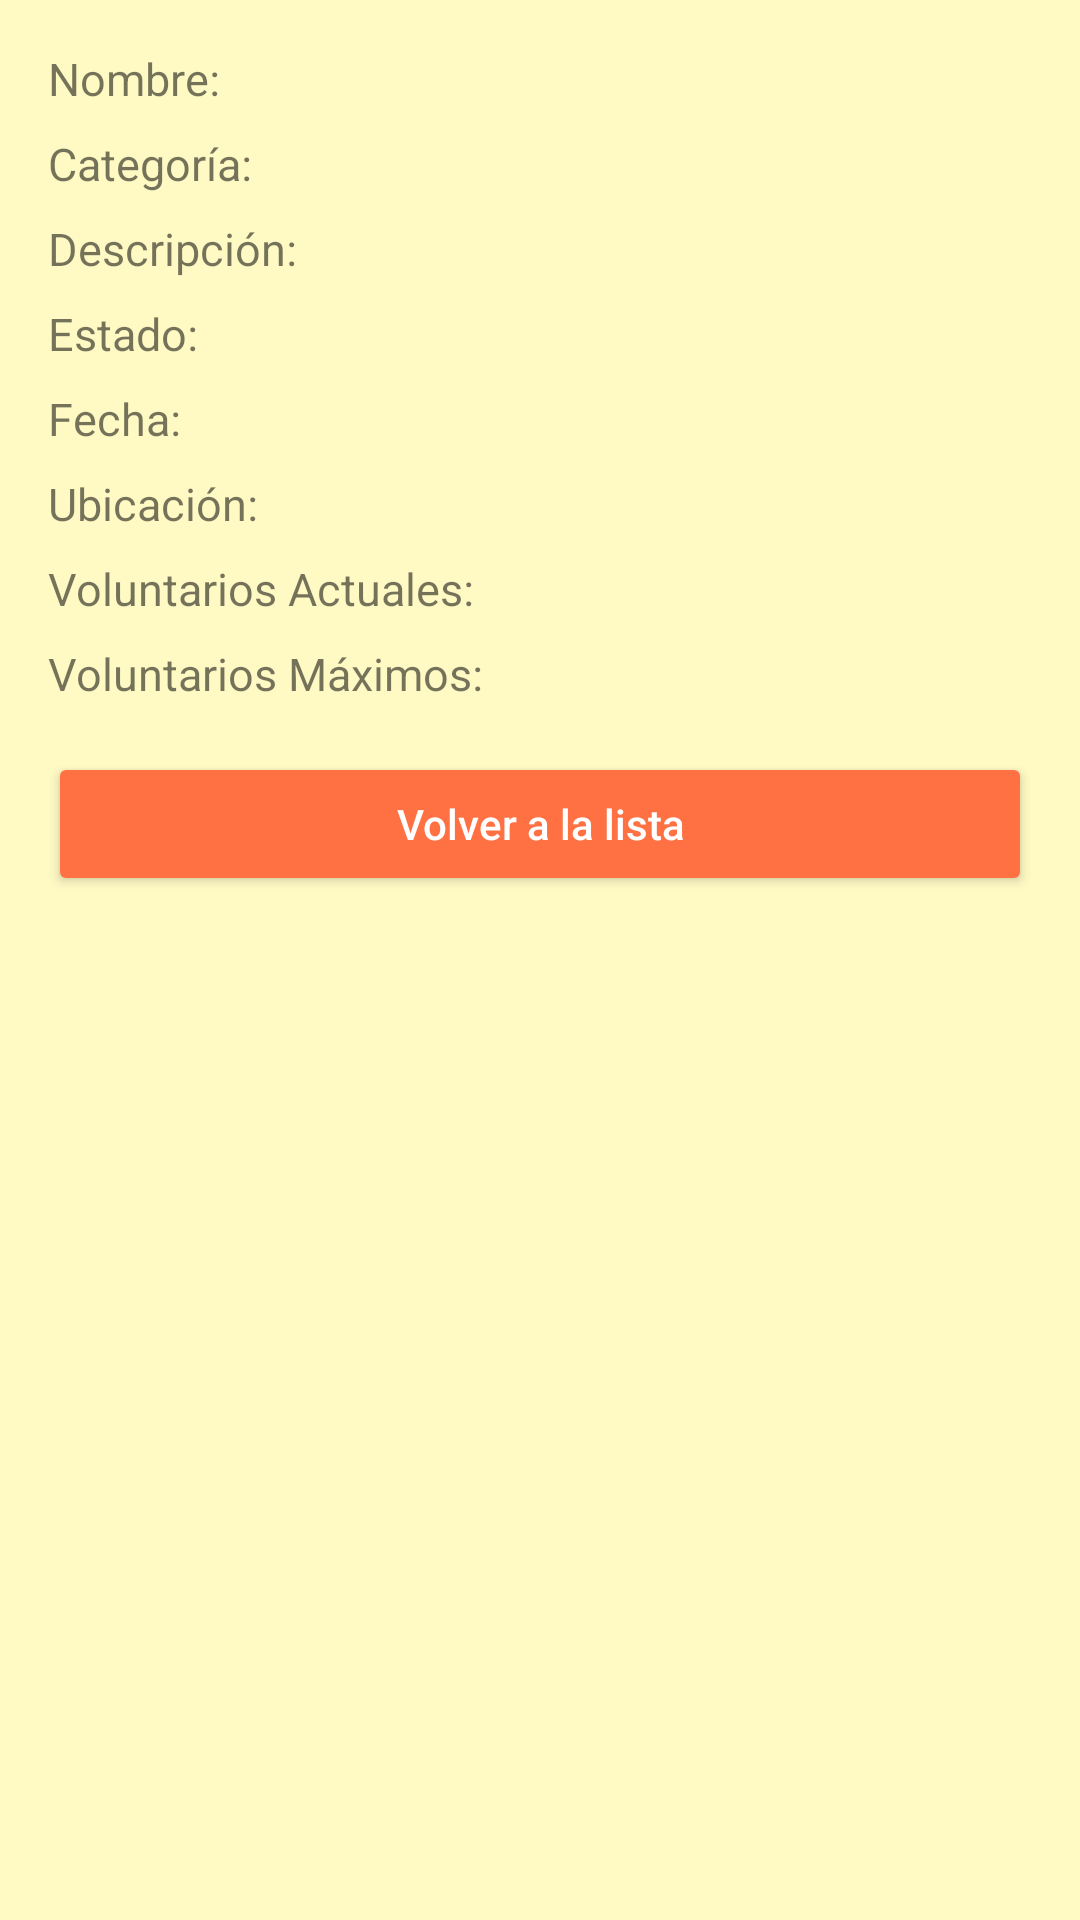

This screen was rendered from an Android layout file. Write that file and the resources it references.
<!-- AndroidManifest.xml: activity theme AppTheme -->
<!-- res/layout/activity_detalles_actividad.xml -->
<?xml version="1.0" encoding="utf-8"?>
<LinearLayout
    xmlns:android="http://schemas.android.com/apk/res/android"
    android:layout_width="match_parent"
    android:layout_height="match_parent"
    android:orientation="vertical"
    android:padding="16dp">

    <TextView
        android:id="@+id/tvNombre"
        android:layout_width="wrap_content"
        android:layout_height="wrap_content"
        android:text="Nombre: "
        android:textSize="15sp"
        android:layout_marginBottom="8dp" />

    <TextView
        android:id="@+id/tvCategoria"
        android:layout_width="wrap_content"
        android:layout_height="wrap_content"
        android:text="Categoría: "
        android:textSize="15sp"
        android:layout_marginBottom="8dp"/>

    <TextView
        android:id="@+id/tvDescripcion"
        android:layout_width="wrap_content"
        android:layout_height="wrap_content"
        android:text="Descripción: "
        android:textSize="15sp"
        android:layout_marginBottom="8dp"/>

    <TextView
        android:id="@+id/tvEstado"
        android:layout_width="wrap_content"
        android:layout_height="wrap_content"
        android:text="Estado: "
        android:textSize="15sp"
        android:layout_marginBottom="8dp" />

    <TextView
        android:id="@+id/tvFecha"
        android:layout_width="wrap_content"
        android:layout_height="wrap_content"
        android:text="Fecha: "
        android:textSize="15sp"
        android:layout_marginBottom="8dp"/>

    <TextView
        android:id="@+id/tvUbicacion"
        android:layout_width="wrap_content"
        android:layout_height="wrap_content"
        android:text="Ubicación: "
        android:textSize="15sp"
        android:layout_marginBottom="8dp"/>

    <TextView
        android:id="@+id/tvVoluntariosActuales"
        android:layout_width="wrap_content"
        android:layout_height="wrap_content"
        android:text="Voluntarios Actuales: "
        android:textSize="15sp"
        android:layout_marginBottom="8dp"/>

    <TextView
        android:id="@+id/tvVoluntariosMax"
        android:layout_width="wrap_content"
        android:layout_height="wrap_content"
        android:text="Voluntarios Máximos: "
        android:textSize="15sp"
        android:layout_marginBottom="8dp"/>

    <TextView
        android:id="@+id/tvInscritos"
        android:layout_width="wrap_content"
        android:layout_height="wrap_content"
        android:text="Usuarios inscritos: "
        android:textSize="15sp"
        android:layout_marginBottom="8dp"
        android:visibility="gone"/>

    <Button
        android:id="@+id/btnInscribirse"
        style="@style/ButtonStyle"
        android:layout_width="match_parent"
        android:layout_height="wrap_content"
        android:text="Inscribirse"
        android:visibility="gone"/>

    <Button
        android:id="@+id/btnVolver"
        style="@style/ButtonStyle"
        android:layout_width="match_parent"
        android:layout_height="wrap_content"
        android:text="Volver a la lista" />
</LinearLayout>
<!-- resources referenced by this layout -->
<resources>
  <style name="ButtonStyle">
          <item name="android:backgroundTint">@color/colorAccent</item>
          <item name="android:textColor">#FFFFFF</item>
          <item name="android:paddingLeft">16dp</item>
          <item name="android:paddingRight">16dp</item>
          <item name="android:paddingTop">12dp</item>
          <item name="android:paddingBottom">12dp</item>
          <item name="android:layout_marginTop">8dp</item>
          <item name="android:textAllCaps">false</item>
      </style>
  <style name="AppTheme" parent="Theme.AppCompat.Light.DarkActionBar">
          <item name="colorPrimary">@color/colorPrimary</item>
          <item name="colorPrimaryDark">@color/colorPrimaryDark</item>
          <item name="colorAccent">@color/colorAccent</item>
          <item name="android:windowBackground">@color/backgroundColor</item>
          <item name="android:textColorPrimary">@color/textColorPrimary</item>
          <item name="android:textColorSecondary">@color/textColorSecondary</item>
      </style>
  <color name="colorAccent">#FF7043</color>
  <color name="colorPrimary">#66BB6A</color>
  <color name="colorPrimaryDark">#388E3C</color>
  <color name="backgroundColor">#FFF9C4</color>
  <color name="textColorPrimary">#424242</color>
  <color name="textColorSecondary">#757575</color>
</resources>
